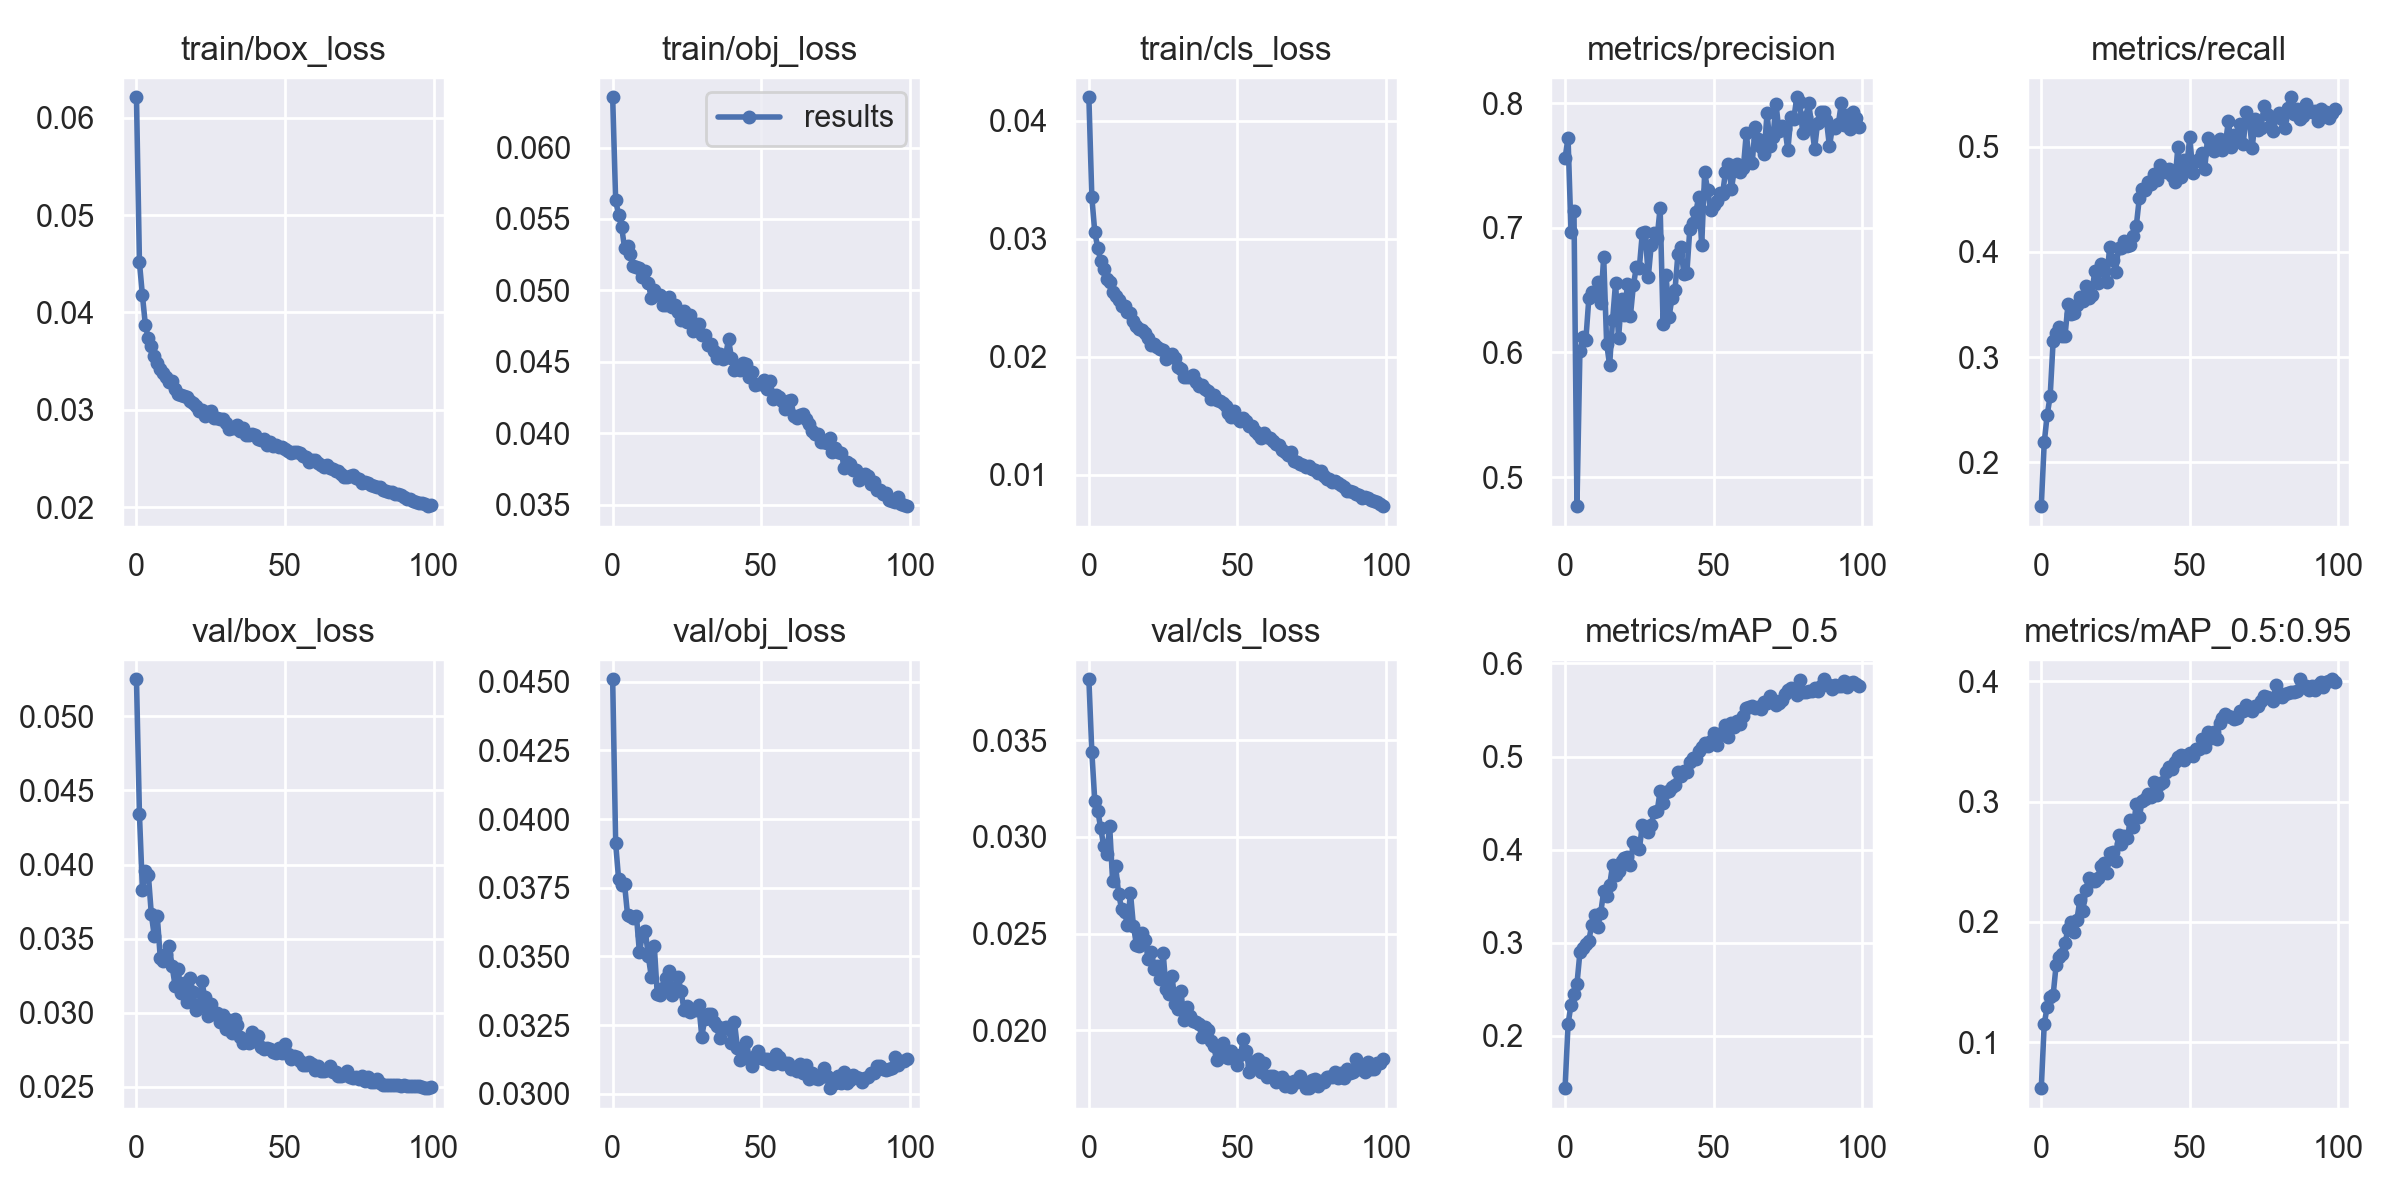

The data file committed next to this chart (first rows):
epoch, train/box_loss, train/obj_loss, train/cls_loss, metrics/precision, metrics/recall, metrics/mAP_0.5, metrics/mAP_0.5:0.95, val/box_loss, val/obj_loss, val/cls_loss, x/lr0, x/lr1, x/lr2
0, 0.0621, 0.06352, 0.042, 0.7558, 0.1583, 0.144, 0.06169, 0.0525, 0.04509, 0.03814, 0.06717, 0.0003317, 0.0003317
1, 0.04513, 0.0563, 0.03352, 0.7723, 0.2188, 0.2124, 0.1151, 0.04339, 0.03913, 0.03438, 0.03416, 0.0006584, 0.0006584
2, 0.04177, 0.05529, 0.03055, 0.6968, 0.2451, 0.2336, 0.1294, 0.03831, 0.03781, 0.03183, 0.001146, 0.0009786, 0.0009786
3, 0.03868, 0.05446, 0.02923, 0.7133, 0.2631, 0.2453, 0.1372, 0.03958, 0.03762, 0.03135, 0.0009703, 0.0009703, 0.0009703
4, 0.03732, 0.05298, 0.02808, 0.4766, 0.3157, 0.2557, 0.1391, 0.03931, 0.03763, 0.03044, 0.0009703, 0.0009703, 0.0009703
5, 0.03652, 0.0531, 0.0274, 0.6015, 0.3229, 0.2898, 0.1641, 0.03665, 0.03652, 0.02952, 0.0009604, 0.0009604, 0.0009604
6, 0.03548, 0.05255, 0.02659, 0.6123, 0.3285, 0.2949, 0.1708, 0.03516, 0.03647, 0.0291, 0.0009505, 0.0009505, 0.0009505
7, 0.03481, 0.05174, 0.02634, 0.6102, 0.3198, 0.2987, 0.173, 0.03653, 0.0364, 0.03056, 0.0009406, 0.0009406, 0.0009406
8, 0.03417, 0.05163, 0.02551, 0.6433, 0.3203, 0.3025, 0.1826, 0.03372, 0.03648, 0.0277, 0.0009307, 0.0009307, 0.0009307
9, 0.03377, 0.05159, 0.02512, 0.6483, 0.3503, 0.3196, 0.1939, 0.03348, 0.03515, 0.0285, 0.0009208, 0.0009208, 0.0009208
10, 0.03337, 0.05097, 0.02481, 0.6463, 0.3411, 0.3301, 0.1997, 0.03396, 0.03577, 0.02707, 0.0009109, 0.0009109, 0.0009109
11, 0.03282, 0.05134, 0.02427, 0.6569, 0.3422, 0.3167, 0.1914, 0.03453, 0.03592, 0.02629, 0.000901, 0.000901, 0.000901
12, 0.03295, 0.0505, 0.02432, 0.6394, 0.3498, 0.3321, 0.2017, 0.03314, 0.035, 0.02613, 0.0008911, 0.0008911, 0.0008911
13, 0.0321, 0.04948, 0.02379, 0.6765, 0.3572, 0.3553, 0.2182, 0.03182, 0.03427, 0.02543, 0.0008812, 0.0008812, 0.0008812
14, 0.03164, 0.05001, 0.02367, 0.6069, 0.353, 0.3503, 0.2093, 0.03298, 0.0354, 0.02711, 0.0008713, 0.0008713, 0.0008713
15, 0.0315, 0.04965, 0.02301, 0.5898, 0.3674, 0.3619, 0.2268, 0.03135, 0.03364, 0.0254, 0.0008614, 0.0008614, 0.0008614
16, 0.03138, 0.04968, 0.02257, 0.6261, 0.3562, 0.3835, 0.2368, 0.032, 0.03358, 0.02442, 0.0008515, 0.0008515, 0.0008515
17, 0.03127, 0.04897, 0.02234, 0.6559, 0.3588, 0.3723, 0.234, 0.03074, 0.03384, 0.02436, 0.0008416, 0.0008416, 0.0008416
18, 0.03089, 0.04899, 0.02225, 0.6114, 0.3822, 0.3774, 0.2336, 0.03237, 0.0342, 0.02504, 0.0008317, 0.0008317, 0.0008317
19, 0.03072, 0.04954, 0.02204, 0.6429, 0.3702, 0.3883, 0.2368, 0.03143, 0.03448, 0.02469, 0.0008218, 0.0008218, 0.0008218
20, 0.03038, 0.04884, 0.02157, 0.6304, 0.3883, 0.3909, 0.2467, 0.03016, 0.03358, 0.0237, 0.0008119, 0.0008119, 0.0008119
21, 0.02989, 0.04896, 0.02103, 0.6549, 0.3818, 0.3923, 0.2488, 0.03036, 0.03385, 0.02404, 0.000802, 0.000802, 0.000802
22, 0.02996, 0.04845, 0.02105, 0.6295, 0.3712, 0.3839, 0.2408, 0.03212, 0.03424, 0.02318, 0.0007921, 0.0007921, 0.0007921
23, 0.02935, 0.04794, 0.02082, 0.6539, 0.4043, 0.4085, 0.2573, 0.03104, 0.03375, 0.0233, 0.0007822, 0.0007822, 0.0007822
24, 0.02973, 0.04853, 0.02062, 0.6685, 0.3927, 0.4032, 0.258, 0.02977, 0.03306, 0.02263, 0.0007723, 0.0007723, 0.0007723
25, 0.02988, 0.04777, 0.02055, 0.668, 0.3813, 0.4003, 0.251, 0.03061, 0.03318, 0.024, 0.0007624, 0.0007624, 0.0007624
26, 0.0291, 0.04829, 0.0198, 0.6956, 0.4041, 0.4264, 0.2724, 0.02988, 0.03296, 0.02212, 0.0007525, 0.0007525, 0.0007525
27, 0.02911, 0.04713, 0.02008, 0.6966, 0.4036, 0.4209, 0.2648, 0.02995, 0.03304, 0.02189, 0.0007426, 0.0007426, 0.0007426
28, 0.02901, 0.04766, 0.02027, 0.6602, 0.4106, 0.4193, 0.2713, 0.02941, 0.03305, 0.02281, 0.0007327, 0.0007327, 0.0007327
29, 0.02909, 0.04764, 0.01987, 0.6861, 0.4062, 0.4268, 0.2696, 0.02983, 0.03323, 0.02138, 0.0007228, 0.0007228, 0.0007228
30, 0.02868, 0.04685, 0.01914, 0.6956, 0.4062, 0.4406, 0.2844, 0.0289, 0.03208, 0.02108, 0.0007129, 0.0007129, 0.0007129
31, 0.02801, 0.04688, 0.01899, 0.6921, 0.4149, 0.4411, 0.2789, 0.02953, 0.03272, 0.02204, 0.000703, 0.000703, 0.000703
32, 0.02813, 0.04614, 0.01826, 0.7161, 0.4251, 0.4632, 0.2982, 0.02861, 0.0329, 0.02052, 0.0006931, 0.0006931, 0.0006931
33, 0.02813, 0.04623, 0.01824, 0.6229, 0.4512, 0.4505, 0.2875, 0.02959, 0.03289, 0.02121, 0.0006832, 0.0006832, 0.0006832
34, 0.02841, 0.04576, 0.01831, 0.6619, 0.4602, 0.4615, 0.3006, 0.02919, 0.03263, 0.02072, 0.0006733, 0.0006733, 0.0006733
35, 0.02781, 0.04524, 0.01845, 0.6283, 0.4587, 0.4625, 0.3019, 0.02838, 0.03246, 0.02047, 0.0006634, 0.0006634, 0.0006634
36, 0.02807, 0.04554, 0.01784, 0.6439, 0.4668, 0.467, 0.3065, 0.02793, 0.03202, 0.02041, 0.0006535, 0.0006535, 0.0006535
37, 0.02743, 0.04518, 0.01753, 0.6499, 0.4643, 0.4698, 0.304, 0.02817, 0.03241, 0.02033, 0.0006436, 0.0006436, 0.0006436
38, 0.02745, 0.04539, 0.01763, 0.6792, 0.4746, 0.4837, 0.3163, 0.02796, 0.03243, 0.01965, 0.0006337, 0.0006337, 0.0006337
39, 0.02746, 0.04657, 0.01729, 0.6842, 0.4684, 0.4791, 0.3059, 0.02872, 0.03234, 0.02015, 0.0006238, 0.0006238, 0.0006238
40, 0.02741, 0.04526, 0.0171, 0.6626, 0.4826, 0.4848, 0.3147, 0.0281, 0.03184, 0.02, 0.0006139, 0.0006139, 0.0006139
41, 0.02702, 0.04442, 0.01643, 0.6637, 0.478, 0.4836, 0.3165, 0.02841, 0.0326, 0.01947, 0.000604, 0.000604, 0.000604
42, 0.02684, 0.04467, 0.01676, 0.6994, 0.4762, 0.4942, 0.3244, 0.0277, 0.03168, 0.01921, 0.0005941, 0.0005941, 0.0005941
43, 0.027, 0.04443, 0.01635, 0.7041, 0.4792, 0.4985, 0.3286, 0.02753, 0.03121, 0.01846, 0.0005842, 0.0005842, 0.0005842
44, 0.02637, 0.04493, 0.01626, 0.7124, 0.4724, 0.4976, 0.3271, 0.02763, 0.03143, 0.01881, 0.0005743, 0.0005743, 0.0005743
45, 0.02669, 0.04484, 0.01609, 0.7248, 0.4668, 0.5056, 0.333, 0.02754, 0.0319, 0.01934, 0.0005644, 0.0005644, 0.0005644
46, 0.02627, 0.04395, 0.01578, 0.6862, 0.5001, 0.51, 0.337, 0.02737, 0.03127, 0.01863, 0.0005545, 0.0005545, 0.0005545
47, 0.02636, 0.04429, 0.01522, 0.7446, 0.4709, 0.5148, 0.3385, 0.02728, 0.031, 0.01857, 0.0005446, 0.0005446, 0.0005446
48, 0.02621, 0.04338, 0.01488, 0.73, 0.4876, 0.5117, 0.3348, 0.0276, 0.03136, 0.01893, 0.0005347, 0.0005347, 0.0005347
49, 0.02615, 0.04347, 0.0154, 0.7146, 0.4822, 0.5164, 0.3389, 0.02731, 0.03155, 0.01868, 0.0005248, 0.0005248, 0.0005248
50, 0.026, 0.04347, 0.01483, 0.7179, 0.5093, 0.5251, 0.34, 0.0279, 0.0313, 0.01821, 0.0005149, 0.0005149, 0.0005149
51, 0.0258, 0.04374, 0.01454, 0.7218, 0.4755, 0.512, 0.3382, 0.02725, 0.03126, 0.01871, 0.000505, 0.000505, 0.000505
52, 0.02557, 0.04309, 0.01479, 0.728, 0.4864, 0.524, 0.3438, 0.02689, 0.03128, 0.01954, 0.0004951, 0.0004951, 0.0004951
53, 0.02564, 0.04365, 0.01458, 0.7268, 0.4881, 0.5259, 0.3434, 0.0271, 0.03114, 0.01895, 0.0004852, 0.0004852, 0.0004852
54, 0.02568, 0.04237, 0.01415, 0.7448, 0.4944, 0.5342, 0.3517, 0.02702, 0.03107, 0.01786, 0.0004753, 0.0004753, 0.0004753
55, 0.02551, 0.0427, 0.01414, 0.7512, 0.4787, 0.5206, 0.3452, 0.02677, 0.03146, 0.01813, 0.0004654, 0.0004654, 0.0004654
56, 0.02528, 0.04255, 0.01373, 0.7313, 0.5081, 0.5363, 0.3579, 0.02645, 0.03134, 0.0184, 0.0004555, 0.0004555, 0.0004555
57, 0.02513, 0.04228, 0.01344, 0.7466, 0.5013, 0.5317, 0.3529, 0.02648, 0.03107, 0.01851, 0.0004456, 0.0004456, 0.0004456
58, 0.02458, 0.0417, 0.01314, 0.7512, 0.4964, 0.5386, 0.3575, 0.02668, 0.03111, 0.01782, 0.0004357, 0.0004357, 0.0004357
59, 0.02481, 0.04226, 0.0135, 0.7446, 0.4999, 0.5347, 0.3521, 0.02655, 0.03112, 0.01829, 0.0004258, 0.0004258, 0.0004258
... 40 more rows
